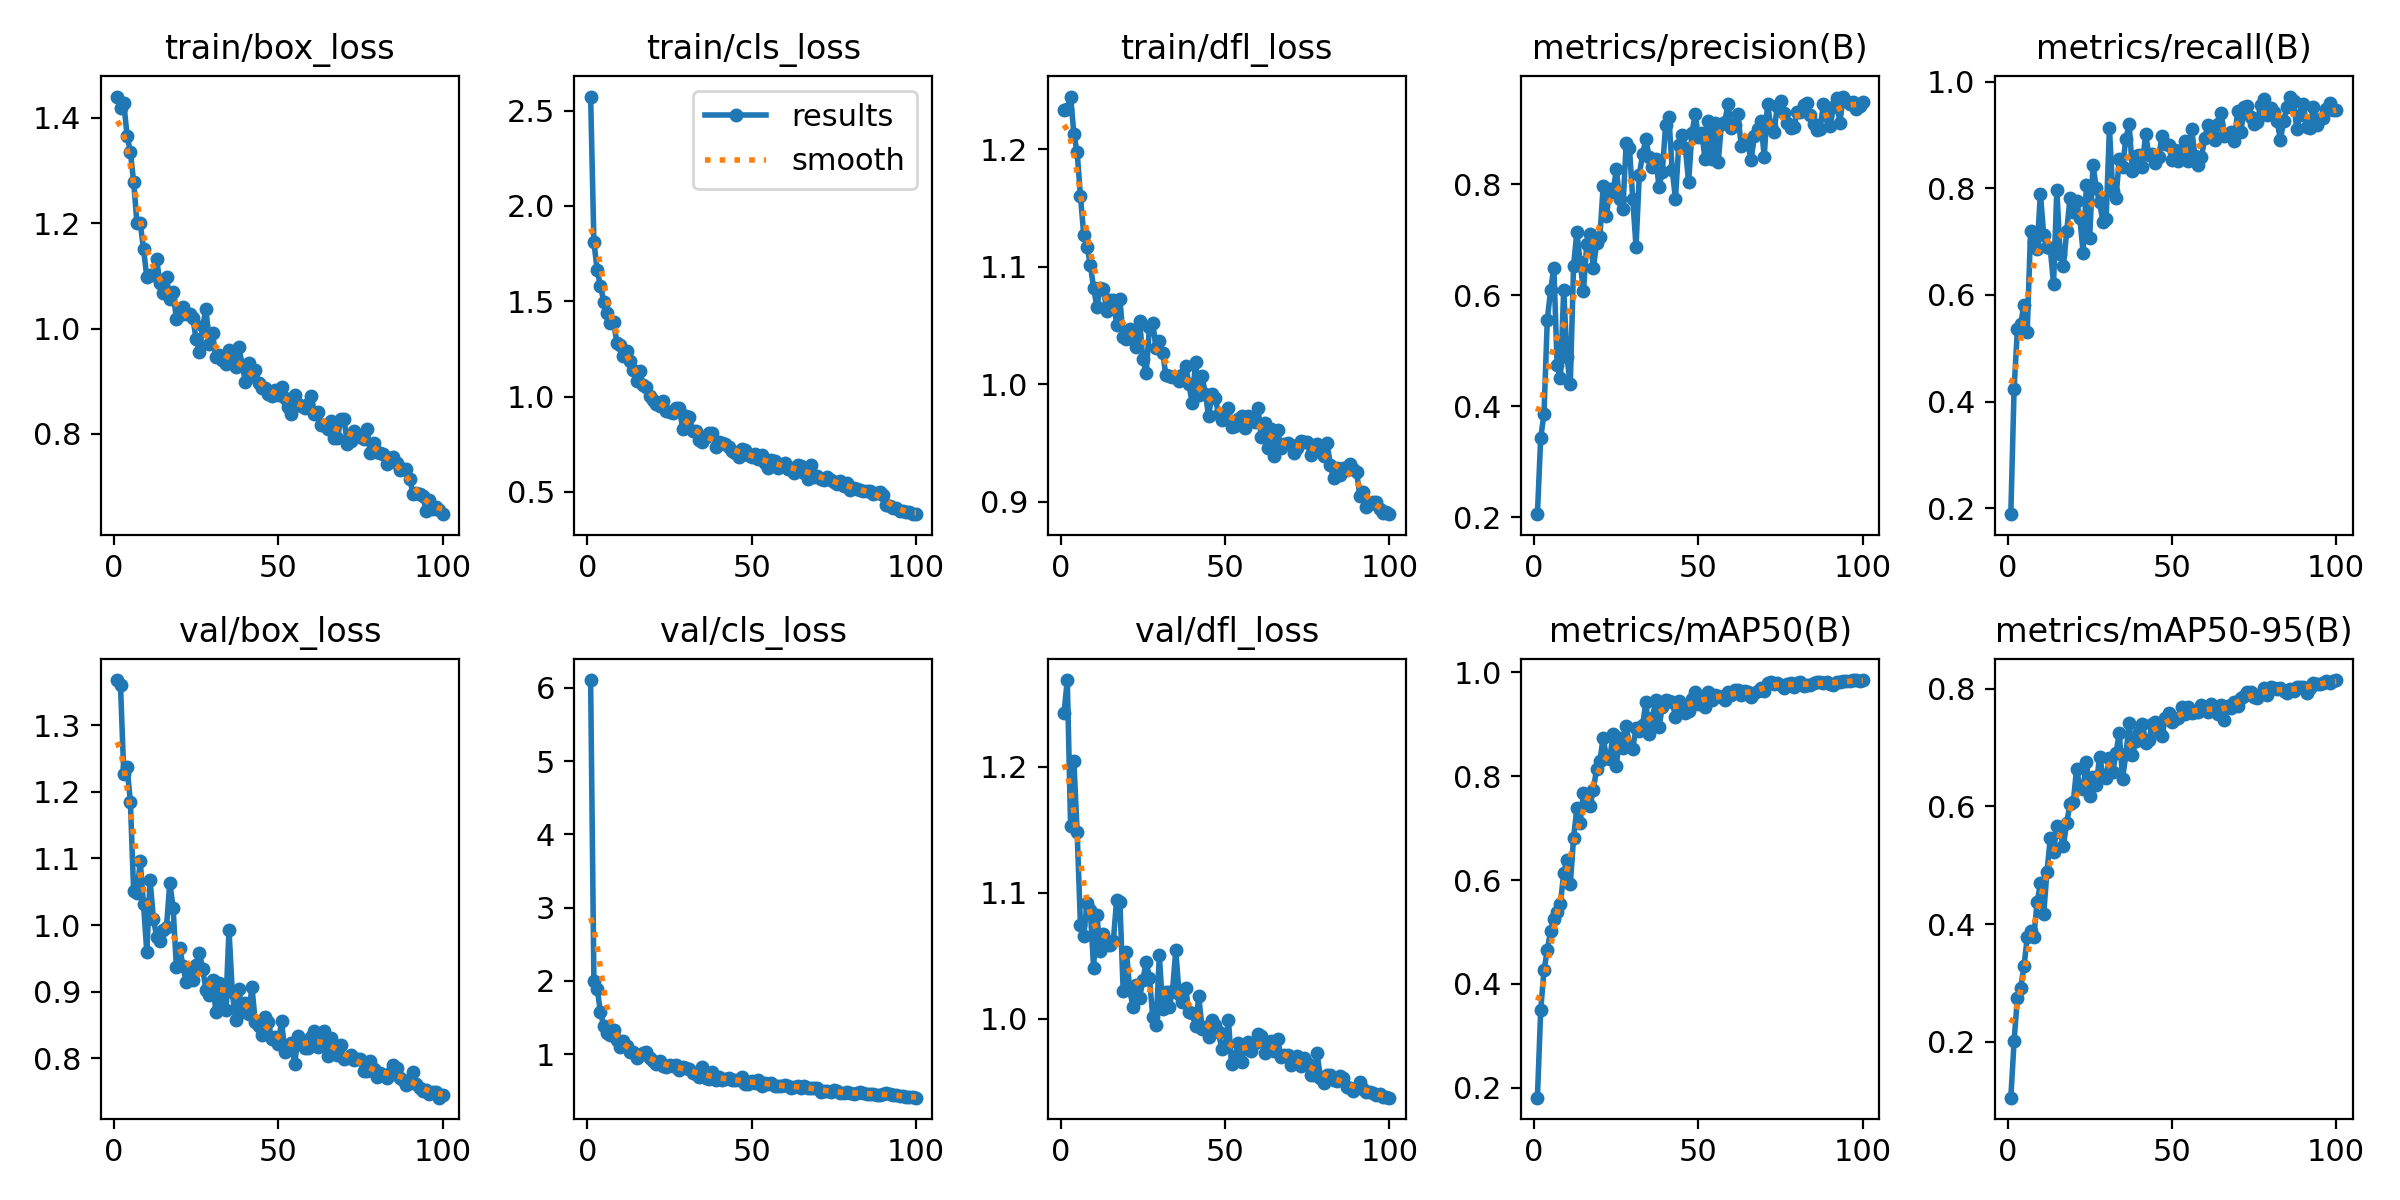

The table this chart was drawn from, first rows:
epoch, time, train/box_loss, train/cls_loss, train/dfl_loss, metrics/precision(B), metrics/recall(B), metrics/mAP50(B), metrics/mAP50-95(B), val/box_loss, val/cls_loss, val/dfl_loss, lr/pg0, lr/pg1, lr/pg2
1, 23.88, 1.44, 2.574, 1.233, 0.2056, 0.1888, 0.1805, 0.1052, 1.368, 6.108, 1.243, 0.07015, 0.003316, 0.003316
2, 39.44, 1.42, 1.811, 1.234, 0.3435, 0.424, 0.3489, 0.2014, 1.36, 2.003, 1.269, 0.04009, 0.006584, 0.006584
3, 54.97, 1.428, 1.663, 1.245, 0.3861, 0.5355, 0.426, 0.2752, 1.227, 1.892, 1.153, 0.009955, 0.009785, 0.009785
4, 70.35, 1.366, 1.58, 1.213, 0.5558, 0.546, 0.4647, 0.2922, 1.237, 1.569, 1.205, 0.009703, 0.009703, 0.009703
5, 85.61, 1.335, 1.499, 1.197, 0.6089, 0.5806, 0.5017, 0.3283, 1.185, 1.385, 1.148, 0.009604, 0.009604, 0.009604
6, 101.1, 1.279, 1.44, 1.16, 0.6497, 0.5312, 0.525, 0.378, 1.051, 1.291, 1.075, 0.009505, 0.009505, 0.009505
7, 116.6, 1.2, 1.388, 1.127, 0.4754, 0.7191, 0.5379, 0.3879, 1.048, 1.266, 1.066, 0.009406, 0.009406, 0.009406
8, 132.9, 1.2, 1.391, 1.117, 0.4504, 0.6992, 0.5542, 0.3784, 1.096, 1.324, 1.092, 0.009307, 0.009307, 0.009307
9, 149.3, 1.151, 1.281, 1.102, 0.61, 0.6865, 0.6136, 0.437, 1.031, 1.198, 1.086, 0.009208, 0.009208, 0.009208
10, 166.3, 1.098, 1.269, 1.082, 0.4884, 0.7899, 0.6393, 0.4696, 0.9594, 1.103, 1.041, 0.009109, 0.009109, 0.009109
11, 183.5, 1.101, 1.212, 1.066, 0.4395, 0.7131, 0.5916, 0.4175, 1.068, 1.183, 1.083, 0.00901, 0.00901, 0.00901
12, 201.1, 1.102, 1.24, 1.082, 0.6536, 0.6905, 0.6811, 0.4886, 1.009, 1.107, 1.054, 0.008911, 0.008911, 0.008911
13, 218.7, 1.131, 1.186, 1.081, 0.714, 0.6872, 0.7384, 0.5459, 0.9826, 1.027, 1.067, 0.008812, 0.008812, 0.008812
14, 236.8, 1.086, 1.14, 1.062, 0.6601, 0.6203, 0.7103, 0.5229, 0.9756, 1.028, 1.059, 0.008713, 0.008713, 0.008713
15, 254.2, 1.068, 1.083, 1.072, 0.6075, 0.7974, 0.7676, 0.5676, 0.9933, 0.9442, 1.059, 0.008614, 0.008614, 0.008614
16, 271.7, 1.098, 1.131, 1.072, 0.6922, 0.6759, 0.7532, 0.5568, 0.9978, 0.9896, 1.062, 0.008515, 0.008515, 0.008515
17, 289.2, 1.055, 1.063, 1.051, 0.7106, 0.6541, 0.7427, 0.5335, 1.064, 1.01, 1.095, 0.008416, 0.008416, 0.008416
18, 306.7, 1.07, 1.048, 1.072, 0.6488, 0.7189, 0.7741, 0.5721, 1.026, 1.032, 1.093, 0.008317, 0.008317, 0.008317
19, 324.5, 1.018, 1.001, 1.04, 0.6938, 0.7811, 0.8137, 0.6047, 0.9374, 0.9454, 1.022, 0.008218, 0.008218, 0.008218
20, 342.1, 1.026, 0.9795, 1.039, 0.7059, 0.7552, 0.8286, 0.6073, 0.9663, 0.9005, 1.053, 0.008119, 0.008119, 0.008119
21, 359.8, 1.041, 0.9625, 1.047, 0.7967, 0.7759, 0.8745, 0.6636, 0.9386, 0.8678, 1.023, 0.00802, 0.00802, 0.00802
22, 377.7, 1.027, 0.9528, 1.041, 0.7422, 0.7439, 0.8361, 0.6325, 0.9143, 0.9082, 1.009, 0.007921, 0.007921, 0.007921
23, 395.6, 1.028, 0.974, 1.032, 0.7926, 0.6784, 0.8327, 0.6302, 0.9285, 0.8412, 1.027, 0.007822, 0.007822, 0.007822
24, 413.8, 1.021, 0.9257, 1.054, 0.7858, 0.8061, 0.8815, 0.6755, 0.917, 0.8173, 1.017, 0.007723, 0.007723, 0.007723
25, 431.9, 0.9793, 0.9169, 1.021, 0.8271, 0.7075, 0.8207, 0.6183, 0.9407, 0.8468, 1.031, 0.007624, 0.007624, 0.007624
26, 450.3, 0.9556, 0.9155, 1.01, 0.7744, 0.8444, 0.8737, 0.6494, 0.9588, 0.8333, 1.045, 0.007525, 0.007525, 0.007525
27, 468.9, 1.004, 0.9415, 1.048, 0.7565, 0.7998, 0.8535, 0.637, 0.9338, 0.8552, 1.032, 0.007426, 0.007426, 0.007426
28, 487.4, 1.037, 0.939, 1.052, 0.874, 0.7736, 0.8974, 0.6846, 0.9032, 0.7818, 1.001, 0.007327, 0.007327, 0.007327
29, 505.7, 0.9706, 0.8317, 1.031, 0.8649, 0.7373, 0.859, 0.654, 0.8948, 0.8204, 0.9954, 0.007228, 0.007228, 0.007228
30, 523.8, 0.9907, 0.8991, 1.037, 0.7742, 0.743, 0.8534, 0.6481, 0.9169, 0.8155, 1.051, 0.007129, 0.007129, 0.007129
31, 541.8, 0.946, 0.8948, 1.027, 0.6875, 0.9125, 0.893, 0.6829, 0.8701, 0.7903, 1.008, 0.00703, 0.00703, 0.00703
32, 560.1, 0.949, 0.8194, 1.008, 0.8173, 0.7952, 0.887, 0.6583, 0.9134, 0.7411, 1.021, 0.006931, 0.006931, 0.006931
33, 578, 0.9394, 0.8206, 1.007, 0.855, 0.7824, 0.8987, 0.6906, 0.8873, 0.7274, 1.01, 0.006832, 0.006832, 0.006832
34, 596.3, 0.9331, 0.7712, 1.007, 0.8811, 0.8551, 0.9429, 0.7248, 0.8732, 0.6827, 1.022, 0.006733, 0.006733, 0.006733
35, 614.5, 0.9587, 0.7619, 1.006, 0.8497, 0.8396, 0.8812, 0.6473, 0.9932, 0.8261, 1.055, 0.006634, 0.006634, 0.006634
36, 632.8, 0.9436, 0.7885, 1.003, 0.8321, 0.8924, 0.9127, 0.6884, 0.8997, 0.6683, 1.02, 0.006535, 0.006535, 0.006535
37, 651.4, 0.9273, 0.808, 1.008, 0.8466, 0.9203, 0.9472, 0.7419, 0.858, 0.659, 1.013, 0.006436, 0.006436, 0.006436
38, 669.7, 0.9647, 0.8082, 1.016, 0.7956, 0.8313, 0.8958, 0.6867, 0.904, 0.7565, 1.025, 0.006337, 0.006337, 0.006337
39, 687.9, 0.9316, 0.7373, 1, 0.8224, 0.8605, 0.9335, 0.7113, 0.8701, 0.6494, 1.005, 0.006238, 0.006238, 0.006238
40, 706.6, 0.8985, 0.7605, 0.9837, 0.9075, 0.8623, 0.9471, 0.726, 0.8829, 0.681, 1.005, 0.006139, 0.006139, 0.006139
41, 724.9, 0.9343, 0.7568, 1.019, 0.9208, 0.8395, 0.9453, 0.7407, 0.8672, 0.6482, 0.9943, 0.00604, 0.00604, 0.00604
42, 743.6, 0.9102, 0.7505, 0.9911, 0.8263, 0.9023, 0.9436, 0.7083, 0.9068, 0.6653, 1.018, 0.005941, 0.005941, 0.005941
43, 761.8, 0.921, 0.7364, 1.007, 0.7744, 0.8628, 0.9146, 0.7121, 0.8542, 0.6776, 0.9921, 0.005842, 0.005842, 0.005842
44, 780.2, 0.8966, 0.712, 0.992, 0.8718, 0.8649, 0.9443, 0.7396, 0.8491, 0.6431, 0.9935, 0.005743, 0.005743, 0.005743
45, 798.4, 0.8862, 0.7041, 0.9728, 0.8897, 0.8476, 0.9364, 0.7434, 0.8352, 0.6493, 0.9858, 0.005644, 0.005644, 0.005644
46, 816.9, 0.8862, 0.6803, 0.9921, 0.866, 0.8592, 0.9221, 0.7276, 0.8619, 0.648, 0.9992, 0.005545, 0.005545, 0.005545
47, 835.4, 0.8748, 0.7222, 0.9888, 0.8041, 0.8983, 0.9248, 0.72, 0.8543, 0.6835, 0.9953, 0.005446, 0.005446, 0.005446
48, 853.7, 0.8723, 0.7197, 0.9745, 0.8933, 0.8821, 0.9493, 0.75, 0.8291, 0.5855, 0.9894, 0.005347, 0.005347, 0.005347
49, 872.2, 0.883, 0.6931, 0.9699, 0.9263, 0.8803, 0.9629, 0.7591, 0.8327, 0.594, 0.9761, 0.005248, 0.005248, 0.005248
50, 890.7, 0.8747, 0.6801, 0.9723, 0.8849, 0.8526, 0.9391, 0.7433, 0.8217, 0.6291, 0.9781, 0.005149, 0.005149, 0.005149
51, 909.1, 0.8886, 0.6987, 0.9801, 0.8928, 0.8712, 0.95, 0.7493, 0.8558, 0.6063, 0.9991, 0.00505, 0.00505, 0.00505
52, 927.7, 0.8689, 0.6695, 0.9641, 0.8457, 0.8511, 0.9328, 0.7511, 0.81, 0.6497, 0.9641, 0.004951, 0.004951, 0.004951
53, 946.2, 0.8508, 0.6916, 0.9646, 0.9152, 0.8724, 0.9617, 0.7682, 0.8137, 0.568, 0.9695, 0.004852, 0.004852, 0.004852
54, 964.7, 0.8381, 0.6502, 0.9707, 0.8457, 0.8878, 0.9471, 0.7568, 0.8231, 0.6117, 0.981, 0.004753, 0.004753, 0.004753
55, 983.2, 0.873, 0.6259, 0.9728, 0.9109, 0.8504, 0.9564, 0.7695, 0.7922, 0.5888, 0.9662, 0.004654, 0.004654, 0.004654
56, 1002, 0.8563, 0.6674, 0.9629, 0.8401, 0.9116, 0.9548, 0.7594, 0.833, 0.6076, 0.977, 0.004555, 0.004555, 0.004555
57, 1020, 0.8524, 0.6606, 0.9729, 0.9096, 0.861, 0.9527, 0.7597, 0.8282, 0.5616, 0.982, 0.004456, 0.004456, 0.004456
58, 1039, 0.85, 0.6241, 0.9715, 0.9134, 0.8442, 0.9472, 0.76, 0.8153, 0.5708, 0.9745, 0.004357, 0.004357, 0.004357
59, 1057, 0.8558, 0.6431, 0.9678, 0.9452, 0.8581, 0.9617, 0.7716, 0.8162, 0.561, 0.9807, 0.004258, 0.004258, 0.004258
60, 1076, 0.8711, 0.6502, 0.98, 0.9015, 0.8941, 0.9557, 0.7659, 0.8325, 0.5764, 0.9879, 0.004159, 0.004159, 0.004159
... 40 more rows
